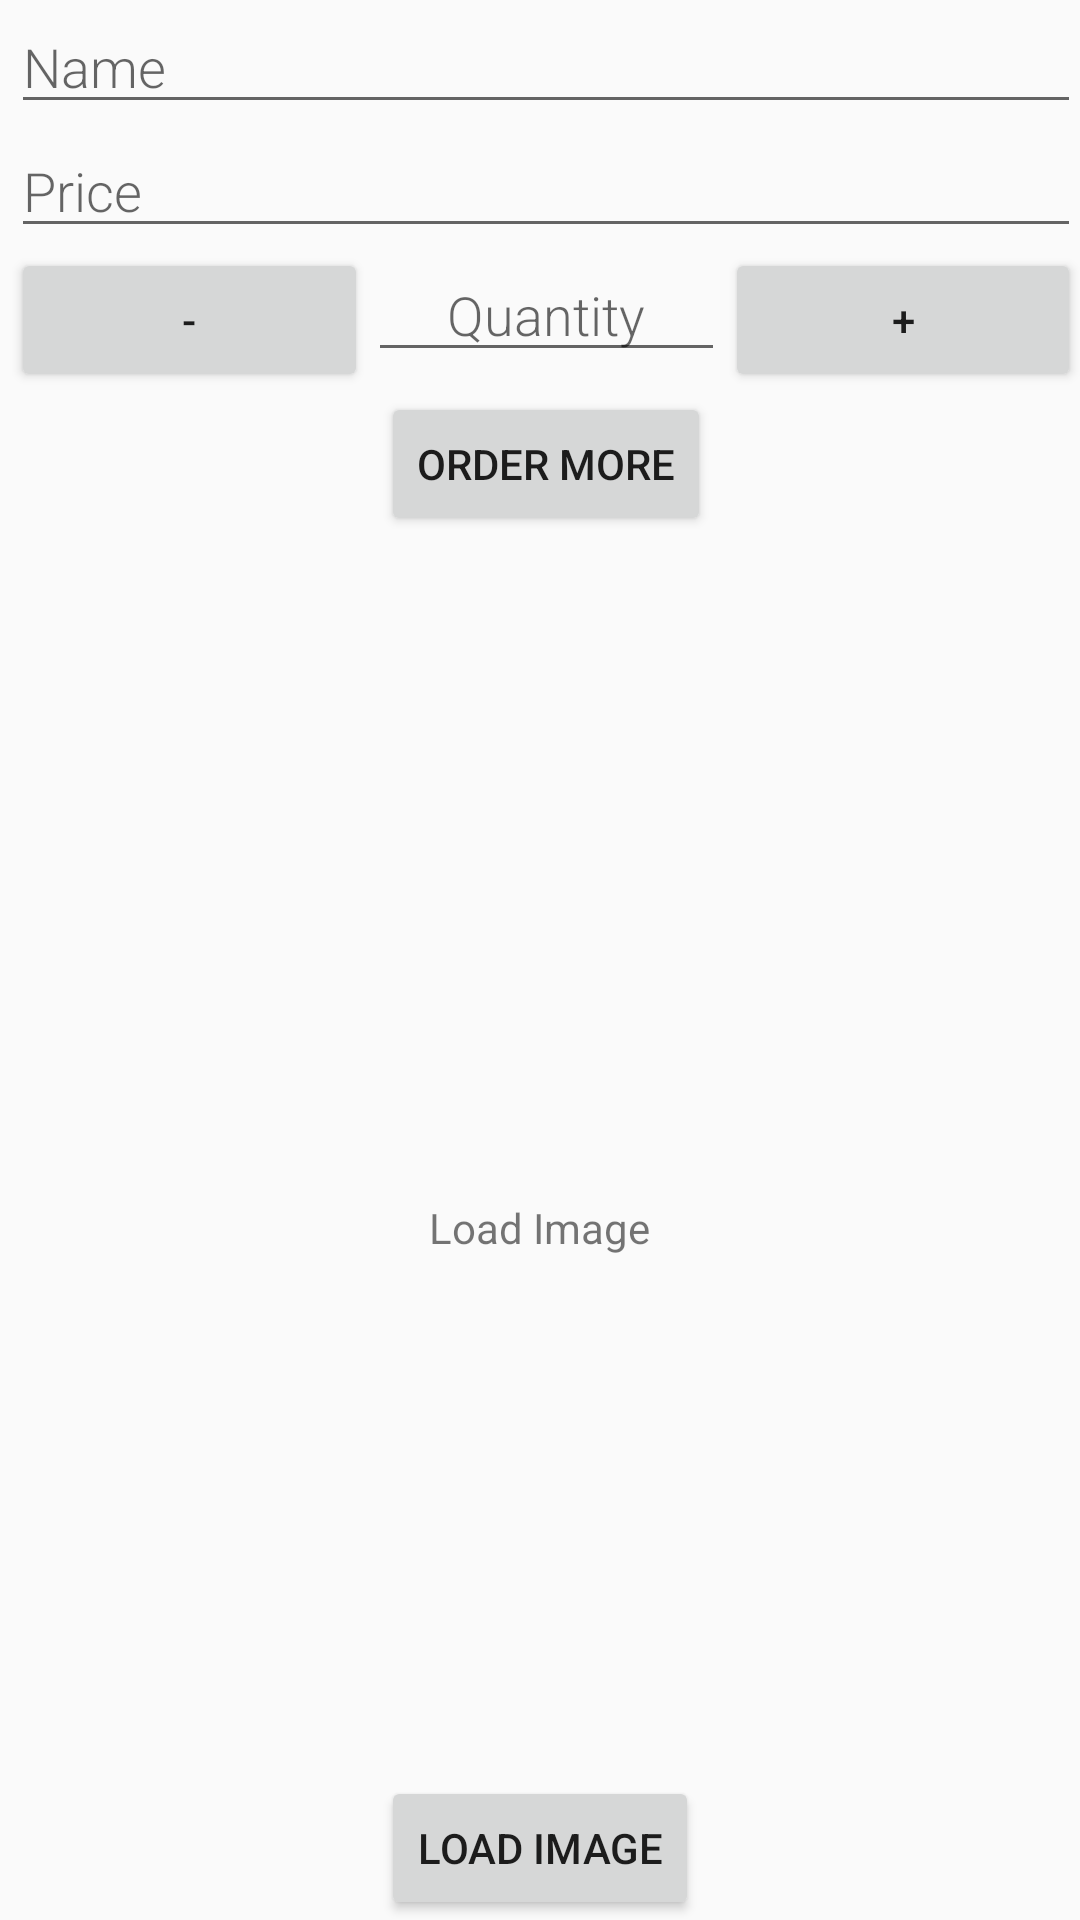

This screen was rendered from an Android layout file. Write that file and the resources it references.
<!-- AndroidManifest.xml: application theme AppTheme -->
<!-- res/layout/activity_editor.xml -->
<?xml version="1.0" encoding="utf-8"?>
<LinearLayout xmlns:android="http://schemas.android.com/apk/res/android"
    xmlns:tools="http://schemas.android.com/tools"
    android:layout_width="match_parent"
    android:layout_height="match_parent"
    android:orientation="vertical"
    android:padding="@dimen/activity_margin"
    tools:context=".EditorActivity">

    <LinearLayout
        android:layout_width="match_parent"
        android:layout_height="wrap_content"
        android:orientation="horizontal">

        <LinearLayout
            android:layout_width="0dp"
            android:layout_height="wrap_content"
            android:layout_weight="2"
            android:orientation="vertical"
            android:paddingLeft="4dp">

            <EditText
                android:id="@+id/edit_product_name"
                style="@style/EditorFieldStyle"
                android:hint="@string/hint_product_name"
                android:inputType="textCapWords" />

            <EditText
                android:id="@+id/edit_product_price"
                style="@style/EditorFieldStyle"
                android:layout_width="match_parent"
                android:layout_height="wrap_content"
                android:layout_weight="1"
                android:hint="@string/hint_product_price"
                android:inputType="numberDecimal" />

            <LinearLayout
                android:layout_width="match_parent"
                android:layout_height="match_parent"
                android:orientation="horizontal">

                <Button
                    android:id="@+id/decrease_product"
                    android:layout_width="match_parent"
                    android:layout_height="wrap_content"
                    android:layout_weight="1"
                    android:onClick="decrementQuantity"
                    android:text="-" />

                <EditText
                    android:id="@+id/edit_product_quantity"
                    style="@style/EditorFieldStyle"
                    android:layout_weight="1"
                    android:gravity="center"
                    android:hint="@string/hint_product_quantity"
                    android:inputType="number" />

                <Button
                    android:id="@+id/increase_product"
                    android:layout_width="match_parent"
                    android:layout_height="wrap_content"
                    android:layout_weight="1"
                    android:onClick="incrementQuantity"
                    android:text="+" />
            </LinearLayout>

            <Button
                android:id="@+id/order_more"
                android:layout_width="wrap_content"
                android:layout_height="wrap_content"
                android:layout_gravity="center_horizontal"
                android:onClick="createOrderSummary"
                android:text="@string/order" />
        </LinearLayout>
    </LinearLayout>

    <RelativeLayout
        android:layout_width="wrap_content"
        android:layout_height="match_parent">

        <TextView
            android:id="@+id/loadImageTextView"
            android:layout_width="wrap_content"
            android:layout_height="wrap_content"
            android:layout_centerHorizontal="true"
            android:layout_centerVertical="true"
            android:layout_marginTop="20dp"
            android:text="@string/load_image" />

        <LinearLayout
            android:layout_width="match_parent"
            android:layout_height="match_parent"
            android:orientation="vertical">

            <ImageView
                android:id="@+id/imageView"
                android:layout_width="match_parent"
                android:layout_height="match_parent"
                android:layout_marginLeft="48dp"
                android:layout_marginRight="48dp"
                android:layout_weight="1" />

            <Button
                android:id="@+id/get_image_button"
                android:layout_width="wrap_content"
                android:layout_height="wrap_content"
                android:layout_below="@id/imageView"
                android:layout_gravity="center"
                android:text="@string/load_image" />
        </LinearLayout>
    </RelativeLayout>
</LinearLayout>
<!-- resources referenced by this layout -->
<resources>
  <string name="hint_product_name">Name</string>
  <string name="hint_product_price">Price</string>
  <string name="hint_product_quantity">Quantity</string>
  <string name="load_image">Load Image</string>
  <string name="order">Order More</string>
  <style name="EditorFieldStyle">
          <item name="android:layout_height">wrap_content</item>
          <item name="android:layout_width">match_parent</item>
          <item name="android:fontFamily">sans-serif-light</item>
          <item name="android:textAppearance">?android:textAppearanceMedium</item>
          <item name="android:textColor">@color/black</item>
      </style>
  <style name="AppTheme" parent="Theme.AppCompat.Light.DarkActionBar">
          
          <item name="colorPrimary">@color/colorPrimary</item>
          <item name="colorPrimaryDark">@color/colorPrimaryDark</item>
          <item name="colorAccent">@color/colorAccent</item>
      </style>
  <color name="black">#000000</color>
  <color name="colorPrimary">#3F51B5</color>
  <color name="colorPrimaryDark">#303F9F</color>
  <color name="colorAccent">#B3B3B3</color>
</resources>
